Run: headless pygame with SDL's dummy video driver; simulated clock (each Clock.tick advances the game by its frame time, no real sleeping); random seed 0; keys injected as events and as key.get_pressed() state; no mouse input.
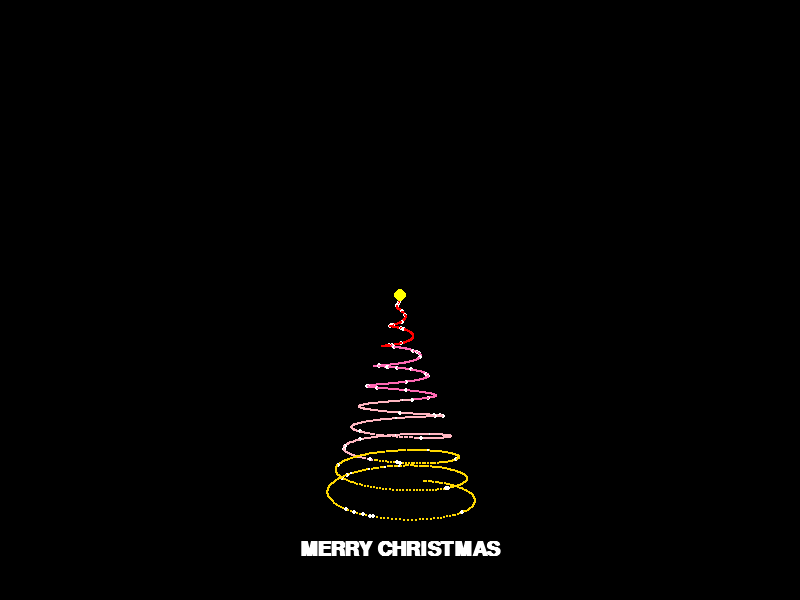
Frame 1 of 4 · flips 1–60 · no input
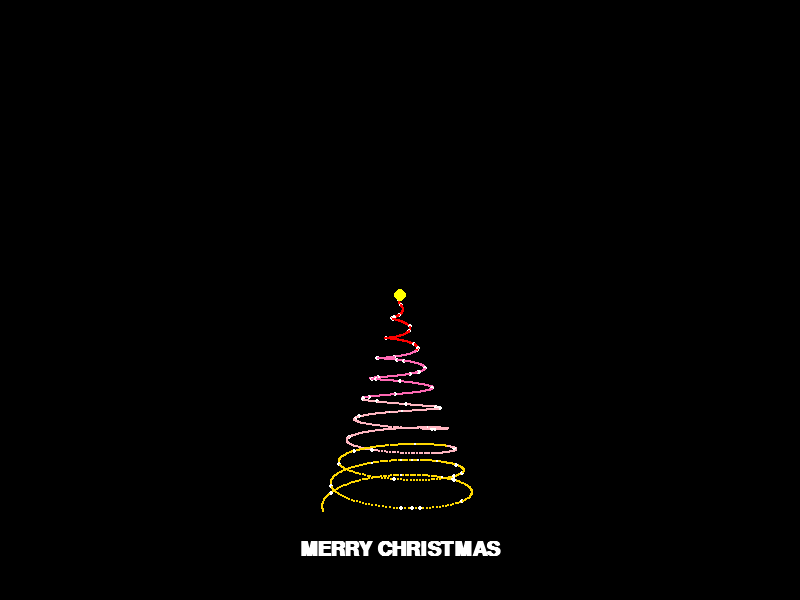
Frame 2 of 4 · flips 61–180 · tapped SPACE, RETURN · held RIGHT (→), D
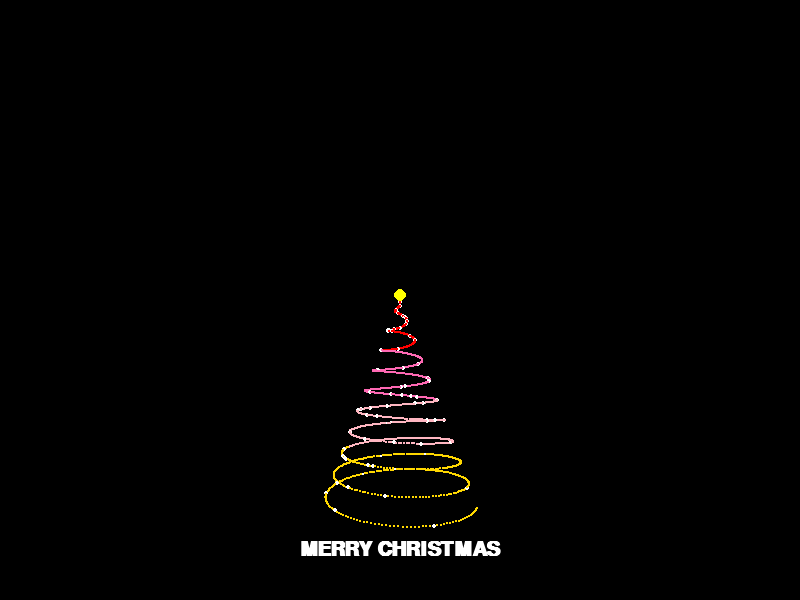
Frame 3 of 4 · flips 181–300 · held DOWN (↓), S
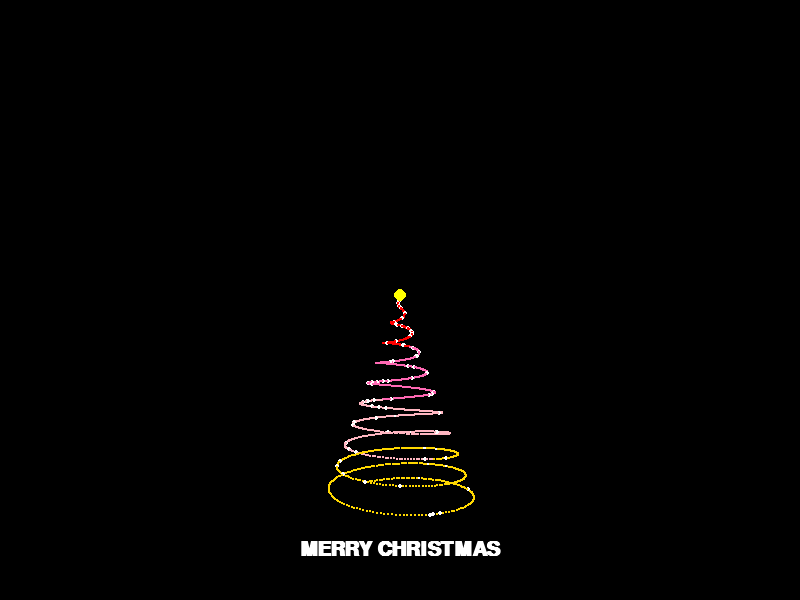
Frame 4 of 4 · flips 301–420 · held LEFT (←), A, UP (↑), W

The pygame program that drew these frames:

import pygame
import math
import random

# 1. Khởi tạo Pygame
pygame.init()
WIDTH, HEIGHT = 800, 600
screen = pygame.display.set_mode((WIDTH, HEIGHT))
pygame.display.set_caption("Cây Thông Noel 3D Lung Linh")

# Màu sắc (Hồng/Tím/Đỏ như video)
BLACK = (0, 0, 0)
COLORS = [
    (255, 0, 0),    # Đỏ
    (255, 105, 180), # Hồng đậm
    (255, 182, 193), # Hồng nhạt
    (255, 215, 0),   # Vàng (để điểm xuyết)
    (230, 230, 250)  # Tím nhạt
]

# 2. Thông số cây thông
clock = pygame.time.Clock()
rotation_speed = 0  # Góc xoay khởi đầu

def project_3d_to_2d(x, y, z):
    """Chuyển đổi toạ độ 3D sang màn hình 2D"""
    fov = 300  # Độ trường nhìn
    viewer_distance = 600
    
    # Nếu điểm ở quá gần mắt hoặc sau lưng thì không vẽ
    if z + viewer_distance <= 0:
        return None
        
    factor = fov / (viewer_distance + z)
    x_2d = x * factor + WIDTH / 2
    y_2d = -y * factor + HEIGHT / 2 + 100 # +100 để đẩy cây xuống giữa
    return (int(x_2d), int(y_2d), factor)

# 3. Vòng lặp chính
running = True
while running:
    # Xử lý nút tắt
    for event in pygame.event.get():
        if event.type == pygame.QUIT:
            running = False

    screen.fill(BLACK) # Xóa màn hình đen
    
    # Tăng góc xoay để cây tự quay
    rotation_speed += 0.02

    # --- THUẬT TOÁN VẼ CÂY THÔNG ---
    # Vẽ từ đỉnh (y cao) xuống gốc (y thấp)
    # y chạy từ 200 xuống -200
    for i in range(1500): # 1500 hạt sáng tạo nên cây
        # Tính toán hình dáng (Hình nón xoắn ốc)
        t = i / 1500 # Tỉ lệ từ 0 đến 1
        
        # y: Chiều cao
        y = 200 - t * 400 
        
        # r: Bán kính (càng xuống thấp bán kính càng to)
        r = t * 150 
        
        # Góc xoắn ốc (Spiral)
        angle = t * 20 * math.pi + rotation_speed
        
        # Toạ độ 3D ban đầu
        x = r * math.cos(angle)
        z = r * math.sin(angle)
        
        # --- Tạo hiệu ứng lấp lánh ngẫu nhiên ---
        if random.random() > 0.95: 
            color = (255, 255, 255) # Hạt nhấp nháy trắng
            size = 3
        else:
            # Chọn màu dựa theo độ cao (trên đỏ dưới hồng)
            color_index = int(t * (len(COLORS) - 1))
            color = COLORS[color_index]
            size = 2

        # --- Chiếu lên màn hình ---
        pos = project_3d_to_2d(x, y, z)
        
        if pos:
            px, py, scale = pos
            # Vẽ chấm sáng
            # scale giúp hạt ở gần thì to, ở xa thì nhỏ (hiệu ứng 3D)
            final_size = max(1, int(size * scale * 1.5))
            pygame.draw.circle(screen, color, (px, py), final_size)

    # Vẽ ngôi sao trên đỉnh
    star_pos = project_3d_to_2d(0, 210, 0)
    if star_pos:
        pygame.draw.circle(screen, (255, 255, 0), (star_pos[0], star_pos[1]), 6)
        
    # Vẽ chữ
    font = pygame.font.SysFont('Arial', 30, bold=True)
    text = font.render("MERRY CHRISTMAS", True, (255, 255, 255))
    text_rect = text.get_rect(center=(WIDTH/2, HEIGHT - 50))
    screen.blit(text, text_rect)

    # Cập nhật màn hình (60 FPS)
    pygame.display.flip()
    clock.tick(60)

pygame.quit()
